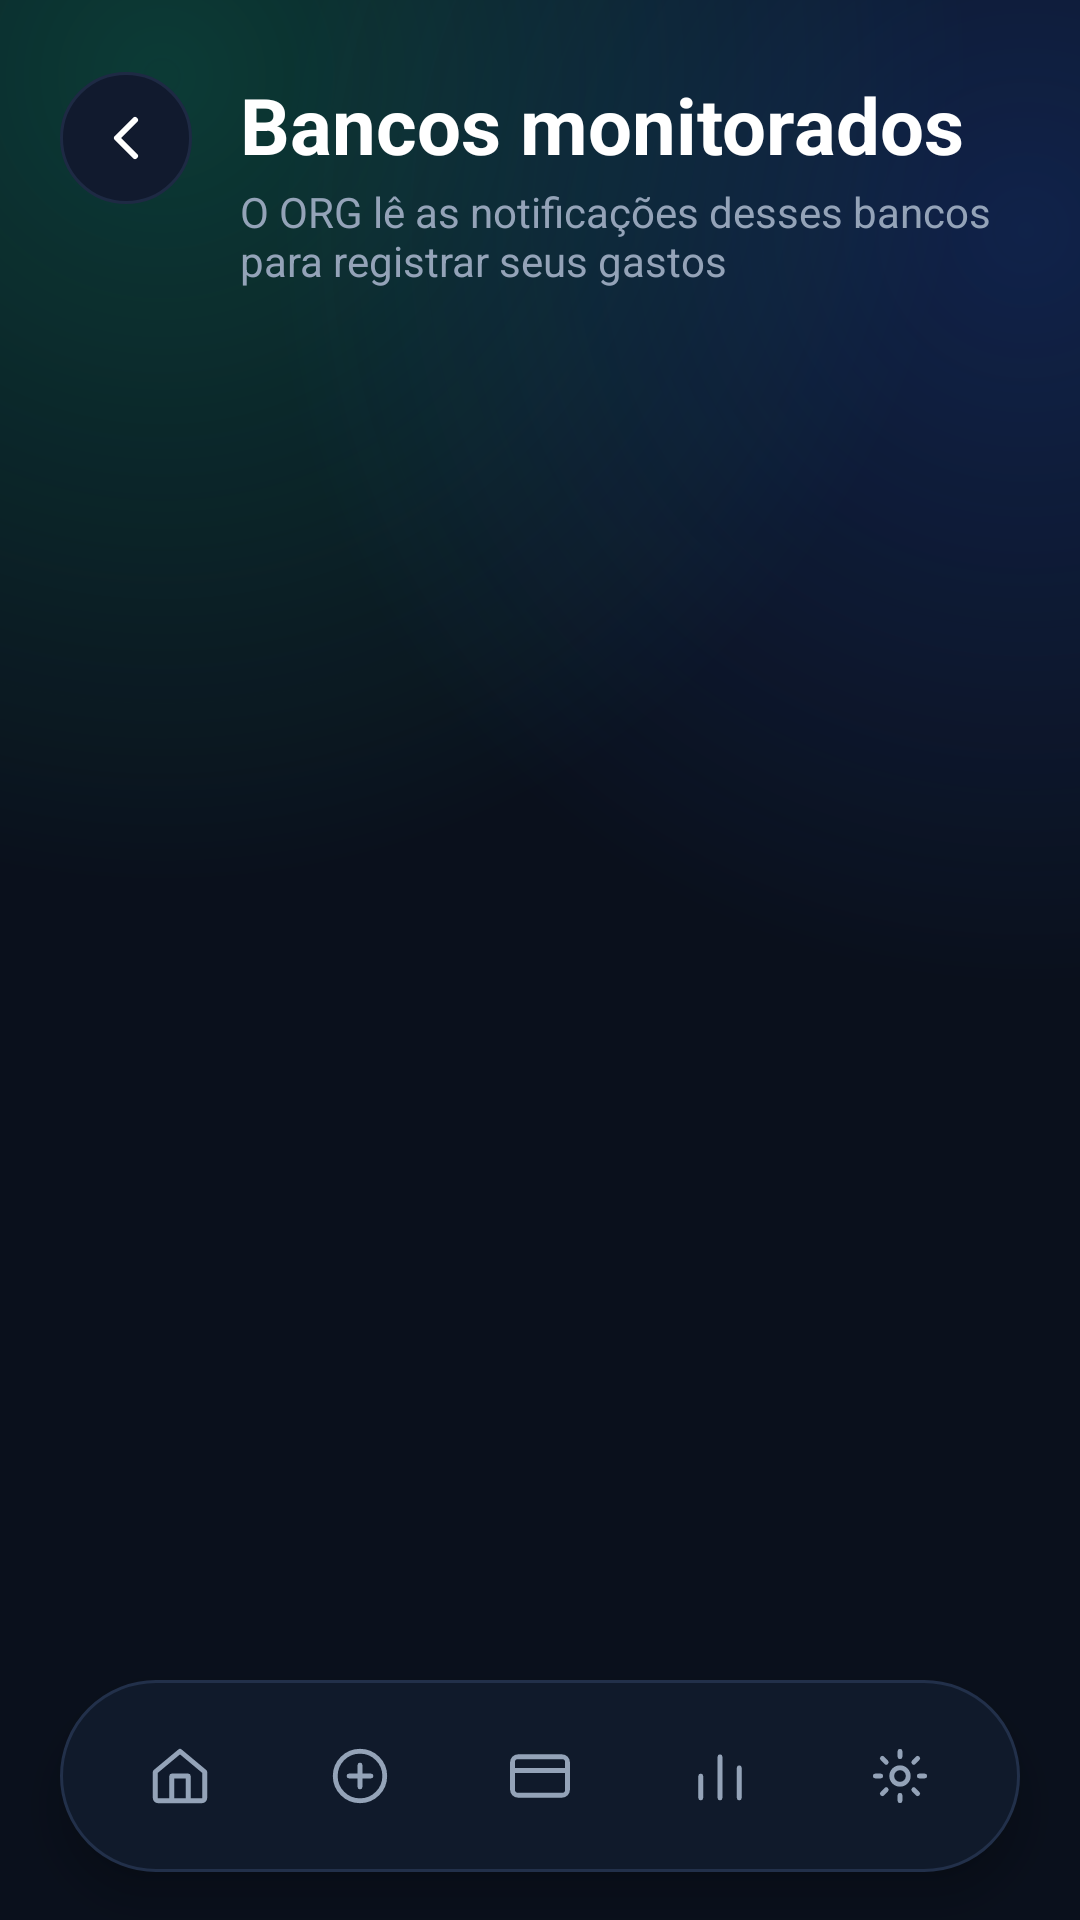

Android layout source for this screen:
<!-- AndroidManifest.xml: application theme Theme.Controle_gastos -->
<!-- res/layout/activity_cartoes.xml -->
<?xml version="1.0" encoding="utf-8"?>
<androidx.constraintlayout.widget.ConstraintLayout xmlns:android="http://schemas.android.com/apk/res/android"
    xmlns:app="http://schemas.android.com/apk/res-auto"
    android:layout_width="match_parent"
    android:layout_height="match_parent"
    android:background="@drawable/bg_gradient_inicio">

    
    <LinearLayout
        android:id="@+id/headerCartoes"
        android:layout_width="0dp"
        android:layout_height="wrap_content"
        android:orientation="horizontal"
        android:paddingBottom="4dp"
        android:paddingHorizontal="20dp"
        android:paddingTop="24dp"
        app:layout_constraintEnd_toEndOf="parent"
        app:layout_constraintStart_toStartOf="parent"
        app:layout_constraintTop_toTopOf="parent">

        <ImageView
            android:id="@+id/btnVoltar"
            android:layout_width="44dp"
            android:layout_height="44dp"
            android:background="@drawable/bg_lancar_botao_voltar"
            android:clickable="true"
            android:contentDescription="Voltar"
            android:focusable="true"
            android:scaleType="center"
            android:src="@drawable/ic_lancar_voltar"
            app:tint="#FFFFFF" />

        <LinearLayout
            android:layout_width="0dp"
            android:layout_height="wrap_content"
            android:layout_marginStart="16dp"
            android:layout_weight="1"
            android:orientation="vertical">

            <TextView
                android:layout_width="wrap_content"
                android:layout_height="wrap_content"
                android:text="Bancos monitorados"
                android:textColor="#FFFFFF"
                android:textSize="26sp"
                android:textStyle="bold" />

            <TextView
                android:layout_width="wrap_content"
                android:layout_height="wrap_content"
                android:layout_marginTop="2dp"
                android:text="O ORG lê as notificações desses bancos para registrar seus gastos"
                android:textColor="#94A3B8"
                android:textSize="14sp" />
        </LinearLayout>
    </LinearLayout>

    
    <FrameLayout
        android:id="@+id/container_fragment"
        android:layout_width="0dp"
        android:layout_height="0dp"
        android:layout_marginTop="8dp"
        app:layout_constraintBottom_toBottomOf="parent"
        app:layout_constraintEnd_toEndOf="parent"
        app:layout_constraintStart_toStartOf="parent"
        app:layout_constraintTop_toBottomOf="@id/headerCartoes" />

    
    <include
        android:id="@+id/bottomNavigation"
        layout="@layout/layout_bottom_nav"
        android:layout_width="0dp"
        android:layout_height="64dp"
        android:layout_marginBottom="16dp"
        android:layout_marginHorizontal="20dp"
        app:layout_constraintBottom_toBottomOf="parent"
        app:layout_constraintEnd_toEndOf="parent"
        app:layout_constraintStart_toStartOf="parent" />

</androidx.constraintlayout.widget.ConstraintLayout>
<!-- res/layout/layout_bottom_nav.xml (included above) -->
<?xml version="1.0" encoding="utf-8"?>
<LinearLayout xmlns:android="http://schemas.android.com/apk/res/android"
    xmlns:app="http://schemas.android.com/apk/res-auto"
    android:layout_width="match_parent"
    android:layout_height="match_parent"
    android:background="@drawable/bg_nav_pill"
    android:elevation="8dp"
    android:gravity="center_vertical"
    android:orientation="horizontal"
    android:paddingHorizontal="10dp">

    <LinearLayout
        android:id="@+id/tabInicio"
        android:layout_width="0dp"
        android:layout_height="46dp"
        android:layout_weight="1"
        android:contentDescription="Início"
        android:gravity="center"
        android:orientation="horizontal">

        <ImageView
            android:id="@+id/ivTabInicio"
            android:layout_width="22dp"
            android:layout_height="22dp"
            android:src="@drawable/ic_nav_home"
            app:tint="#94A3B8" />

        <TextView
            android:id="@+id/tvTabInicio"
            android:layout_width="wrap_content"
            android:layout_height="wrap_content"
            android:layout_marginStart="8dp"
            android:text="Início"
            android:textColor="#34D399"
            android:textSize="14sp"
            android:textStyle="bold"
            android:visibility="gone" />
    </LinearLayout>

    <LinearLayout
        android:id="@+id/tabLancar"
        android:layout_width="0dp"
        android:layout_height="46dp"
        android:layout_weight="1"
        android:contentDescription="Lançar"
        android:gravity="center"
        android:orientation="horizontal">

        <ImageView
            android:id="@+id/ivTabLancar"
            android:layout_width="22dp"
            android:layout_height="22dp"
            android:src="@drawable/ic_nav_add"
            app:tint="#94A3B8" />

        <TextView
            android:id="@+id/tvTabLancar"
            android:layout_width="wrap_content"
            android:layout_height="wrap_content"
            android:layout_marginStart="8dp"
            android:text="Lançar"
            android:textColor="#34D399"
            android:textSize="14sp"
            android:textStyle="bold"
            android:visibility="gone" />
    </LinearLayout>

    <LinearLayout
        android:id="@+id/tabDividas"
        android:layout_width="0dp"
        android:layout_height="46dp"
        android:layout_weight="1"
        android:contentDescription="Dívidas"
        android:gravity="center"
        android:orientation="horizontal">

        <ImageView
            android:id="@+id/ivTabDividas"
            android:layout_width="22dp"
            android:layout_height="22dp"
            android:src="@drawable/ic_nav_card"
            app:tint="#94A3B8" />

        <TextView
            android:id="@+id/tvTabDividas"
            android:layout_width="wrap_content"
            android:layout_height="wrap_content"
            android:layout_marginStart="8dp"
            android:text="Dívidas"
            android:textColor="#34D399"
            android:textSize="14sp"
            android:textStyle="bold"
            android:visibility="gone" />
    </LinearLayout>

    <LinearLayout
        android:id="@+id/tabRelatorios"
        android:layout_width="0dp"
        android:layout_height="46dp"
        android:layout_weight="1"
        android:contentDescription="Relatórios"
        android:gravity="center"
        android:orientation="horizontal">

        <ImageView
            android:id="@+id/ivTabRelatorios"
            android:layout_width="22dp"
            android:layout_height="22dp"
            android:src="@drawable/ic_nav_chart"
            app:tint="#94A3B8" />

        <TextView
            android:id="@+id/tvTabRelatorios"
            android:layout_width="wrap_content"
            android:layout_height="wrap_content"
            android:layout_marginStart="8dp"
            android:text="Relatórios"
            android:textColor="#34D399"
            android:textSize="14sp"
            android:textStyle="bold"
            android:visibility="gone" />
    </LinearLayout>

    <LinearLayout
        android:id="@+id/tabConfig"
        android:layout_width="0dp"
        android:layout_height="46dp"
        android:layout_weight="1"
        android:contentDescription="Configurações"
        android:gravity="center"
        android:orientation="horizontal">

        <ImageView
            android:id="@+id/ivTabConfig"
            android:layout_width="22dp"
            android:layout_height="22dp"
            android:src="@drawable/ic_nav_settings"
            app:tint="#94A3B8" />

        <TextView
            android:id="@+id/tvTabConfig"
            android:layout_width="wrap_content"
            android:layout_height="wrap_content"
            android:layout_marginStart="8dp"
            android:text="Config"
            android:textColor="#34D399"
            android:textSize="14sp"
            android:textStyle="bold"
            android:visibility="gone" />
    </LinearLayout>

</LinearLayout>
<!-- resources referenced by this layout -->
<resources>
  <!-- drawable bg_lancar_botao_voltar (drawable) -->
  <?xml version="1.0" encoding="utf-8"?>
  <shape xmlns:android="http://schemas.android.com/apk/res/android"
      android:shape="oval">
      <solid android:color="#111A2E" />
      <stroke android:width="1dp" android:color="#1E2A44" />
  </shape>
  <!-- drawable bg_nav_pill (drawable) -->
  <?xml version="1.0" encoding="utf-8"?>
  <shape xmlns:android="http://schemas.android.com/apk/res/android"
      android:shape="rectangle">
      <solid android:color="#101A2B" />
      <stroke android:width="1dp" android:color="#22304A" />
      <corners android:radius="32dp" />
  </shape>
  <!-- drawable ic_lancar_voltar (drawable) -->
  <?xml version="1.0" encoding="utf-8"?>
  <vector xmlns:android="http://schemas.android.com/apk/res/android"
      android:width="24dp"
      android:height="24dp"
      android:viewportWidth="24"
      android:viewportHeight="24">
      <path
          android:pathData="M15,18l-6,-6l6,-6"
          android:strokeWidth="2"
          android:strokeColor="#FFFFFF"
          android:strokeLineCap="round"
          android:strokeLineJoin="round" />
  </vector>
  <!-- drawable ic_nav_add (drawable) -->
  <?xml version="1.0" encoding="utf-8"?>
  <vector xmlns:android="http://schemas.android.com/apk/res/android"
      android:width="24dp"
      android:height="24dp"
      android:viewportWidth="24"
      android:viewportHeight="24">
      <path android:strokeColor="#FFFFFF" android:strokeWidth="1.75" android:strokeLineCap="round" android:strokeLineJoin="round" android:fillColor="#00000000" android:pathData="M12,12m-9,0a9,9 0 1,0 18,0a9,9 0 1,0 -18,0" />
      <path android:strokeColor="#FFFFFF" android:strokeWidth="1.75" android:strokeLineCap="round" android:strokeLineJoin="round" android:fillColor="#00000000" android:pathData="M12,8 V16 M8,12 H16" />
  </vector>
  <!-- drawable ic_nav_card (drawable) -->
  <?xml version="1.0" encoding="utf-8"?>
  <vector xmlns:android="http://schemas.android.com/apk/res/android"
      android:width="24dp"
      android:height="24dp"
      android:viewportWidth="24"
      android:viewportHeight="24">
      <path android:strokeColor="#FFFFFF" android:strokeWidth="1.75" android:strokeLineCap="round" android:strokeLineJoin="round" android:fillColor="#00000000" android:pathData="M4,5 H20 A2,2 0 0 1 22,7 V17 A2,2 0 0 1 20,19 H4 A2,2 0 0 1 2,17 V7 A2,2 0 0 1 4,5 Z" />
      <path android:strokeColor="#FFFFFF" android:strokeWidth="1.75" android:strokeLineCap="round" android:strokeLineJoin="round" android:fillColor="#00000000" android:pathData="M2,10 H22" />
  </vector>
  <!-- drawable ic_nav_chart (drawable) -->
  <?xml version="1.0" encoding="utf-8"?>
  <vector xmlns:android="http://schemas.android.com/apk/res/android"
      android:width="24dp"
      android:height="24dp"
      android:viewportWidth="24"
      android:viewportHeight="24">
      <path android:strokeColor="#FFFFFF" android:strokeWidth="1.75" android:strokeLineCap="round" android:strokeLineJoin="round" android:fillColor="#00000000" android:pathData="M5,20 V12 M12,20 V5 M19,20 V9" />
  </vector>
  <!-- drawable ic_nav_home (drawable) -->
  <?xml version="1.0" encoding="utf-8"?>
  <vector xmlns:android="http://schemas.android.com/apk/res/android"
      android:width="24dp"
      android:height="24dp"
      android:viewportWidth="24"
      android:viewportHeight="24">
      <path android:strokeColor="#FFFFFF" android:strokeWidth="1.75" android:strokeLineCap="round" android:strokeLineJoin="round" android:fillColor="#00000000" android:pathData="M3,10.5 L12,3 L21,10.5 V20 A1,1 0 0 1 20,21 H4 A1,1 0 0 1 3,20 Z" />
      <path android:strokeColor="#FFFFFF" android:strokeWidth="1.75" android:strokeLineCap="round" android:strokeLineJoin="round" android:fillColor="#00000000" android:pathData="M9,21 V12 H15 V21" />
  </vector>
  <style name="Theme.Controle_gastos" parent="Base.Theme.Controle_gastos" />
  <style name="Base.Theme.Controle_gastos" parent="Theme.Material3.DayNight.NoActionBar">
          
          
      </style>
</resources>
